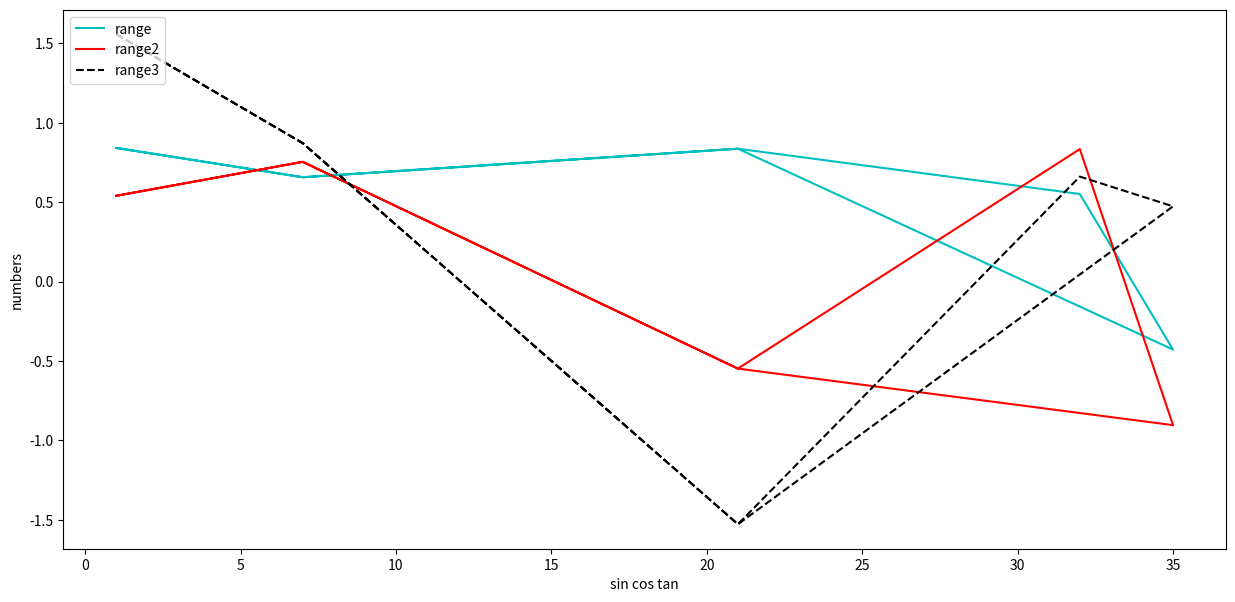

This chart was generated by the following Python code:
import matplotlib.pyplot as plt
import numpy as np
ar2=[1, 7, 21, 35, 32, 21, 7, 1]
s=np.sin(ar2)
c=np.cos(ar2)
t=np.tan(ar2)
plt.title("my graph")
plt.figure(figsize=(15, 7))
plt.xlabel("sin cos tan")
plt.ylabel("numbers")
plt.plot(ar2, s, color='c', label='range')
plt.plot(ar2, c, color='r', label='range2')
plt.plot(ar2, t, color='k', linestyle="dashed", label='range3')
plt.legend(loc=2)
plt.show()
